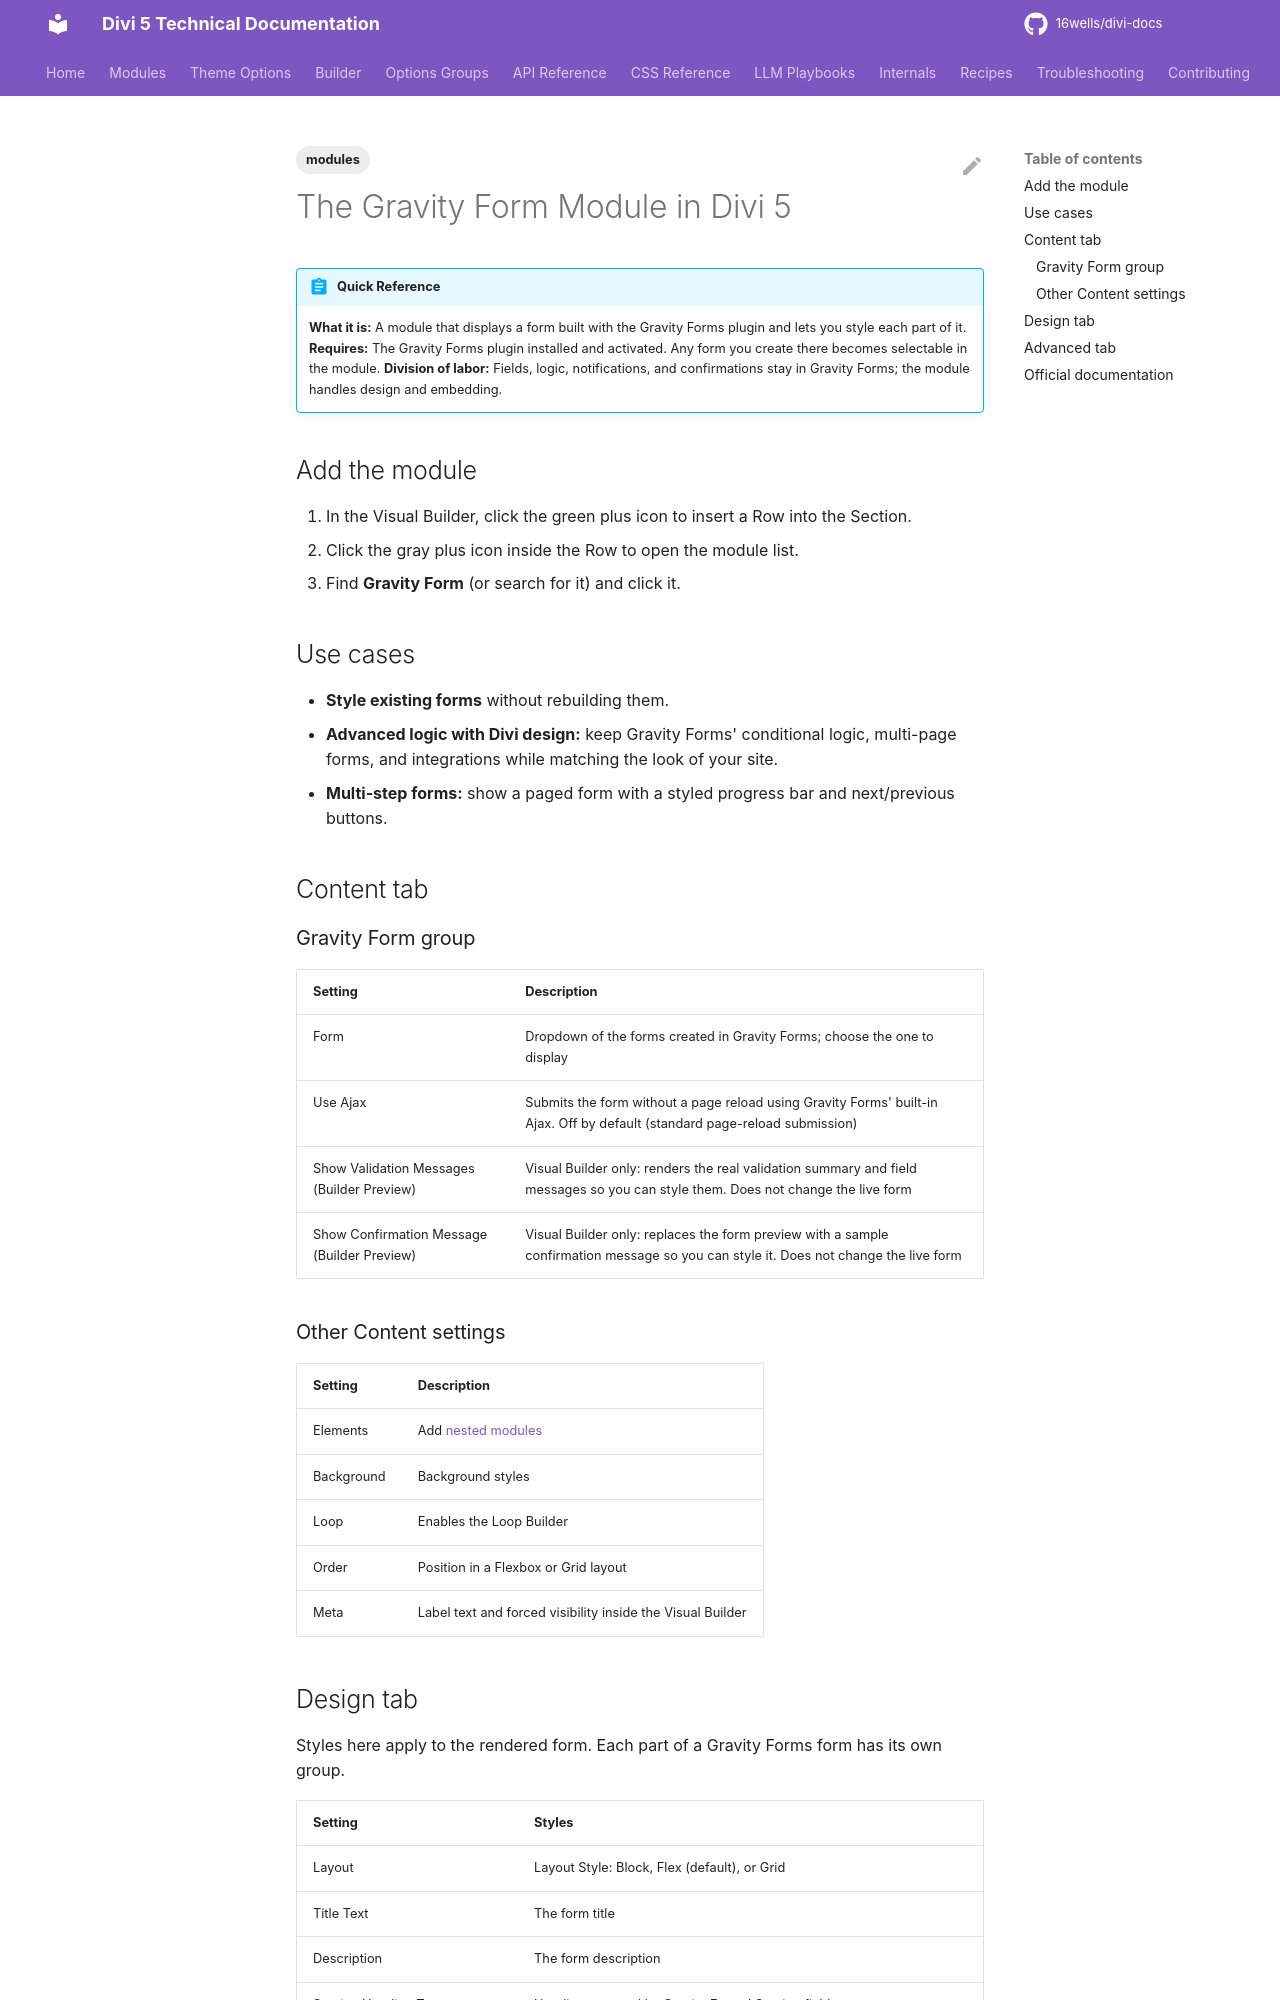

repository: 16wells/divi-docs · page: modules/the-gravity-form-module-in-divi-5/index.html · generator: mkdocs

---
title: "The Gravity Form Module in Divi 5"
description: "The Divi 5 module that embeds any Gravity Forms form and gives every part of it its own styling group."
category: modules
tags: [modules]
related: []
divi_version: "5.11+"
last_updated: 2026-11-04
source_url: "https://help.elegantthemes.com/en/articles/15945400-the-gravity-form-module-in-divi-5"
---

# The Gravity Form Module in Divi 5

!!! abstract "Quick Reference"
    **What it is:** A module that displays a form built with the Gravity Forms plugin and lets you style each part of it.
    **Requires:** The Gravity Forms plugin installed and activated. Any form you create there becomes selectable in the module.
    **Division of labor:** Fields, logic, notifications, and confirmations stay in Gravity Forms; the module handles design and embedding.

## Add the module

1. In the Visual Builder, click the green plus icon to insert a Row into the Section.
2. Click the gray plus icon inside the Row to open the module list.
3. Find **Gravity Form** (or search for it) and click it.

## Use cases

- **Style existing forms** without rebuilding them.
- **Advanced logic with Divi design:** keep Gravity Forms' conditional logic, multi-page forms, and integrations while matching the look of your site.
- **Multi-step forms:** show a paged form with a styled progress bar and next/previous buttons.

## Content tab

### Gravity Form group

| Setting | Description |
|---|---|
| Form | Dropdown of the forms created in Gravity Forms; choose the one to display |
| Use Ajax | Submits the form without a page reload using Gravity Forms' built-in Ajax. Off by default (standard page-reload submission) |
| Show Validation Messages (Builder Preview) | Visual Builder only: renders the real validation summary and field messages so you can style them. Does not change the live form |
| Show Confirmation Message (Builder Preview) | Visual Builder only: replaces the form preview with a sample confirmation message so you can style it. Does not change the live form |

### Other Content settings

| Setting | Description |
|---|---|
| Elements | Add [nested modules](https://help.elegantthemes.com/en/articles/12672584-nested-module-in-divi-5) |
| Background | Background styles |
| Loop | Enables the Loop Builder |
| Order | Position in a Flexbox or Grid layout |
| Meta | Label text and forced visibility inside the Visual Builder |
